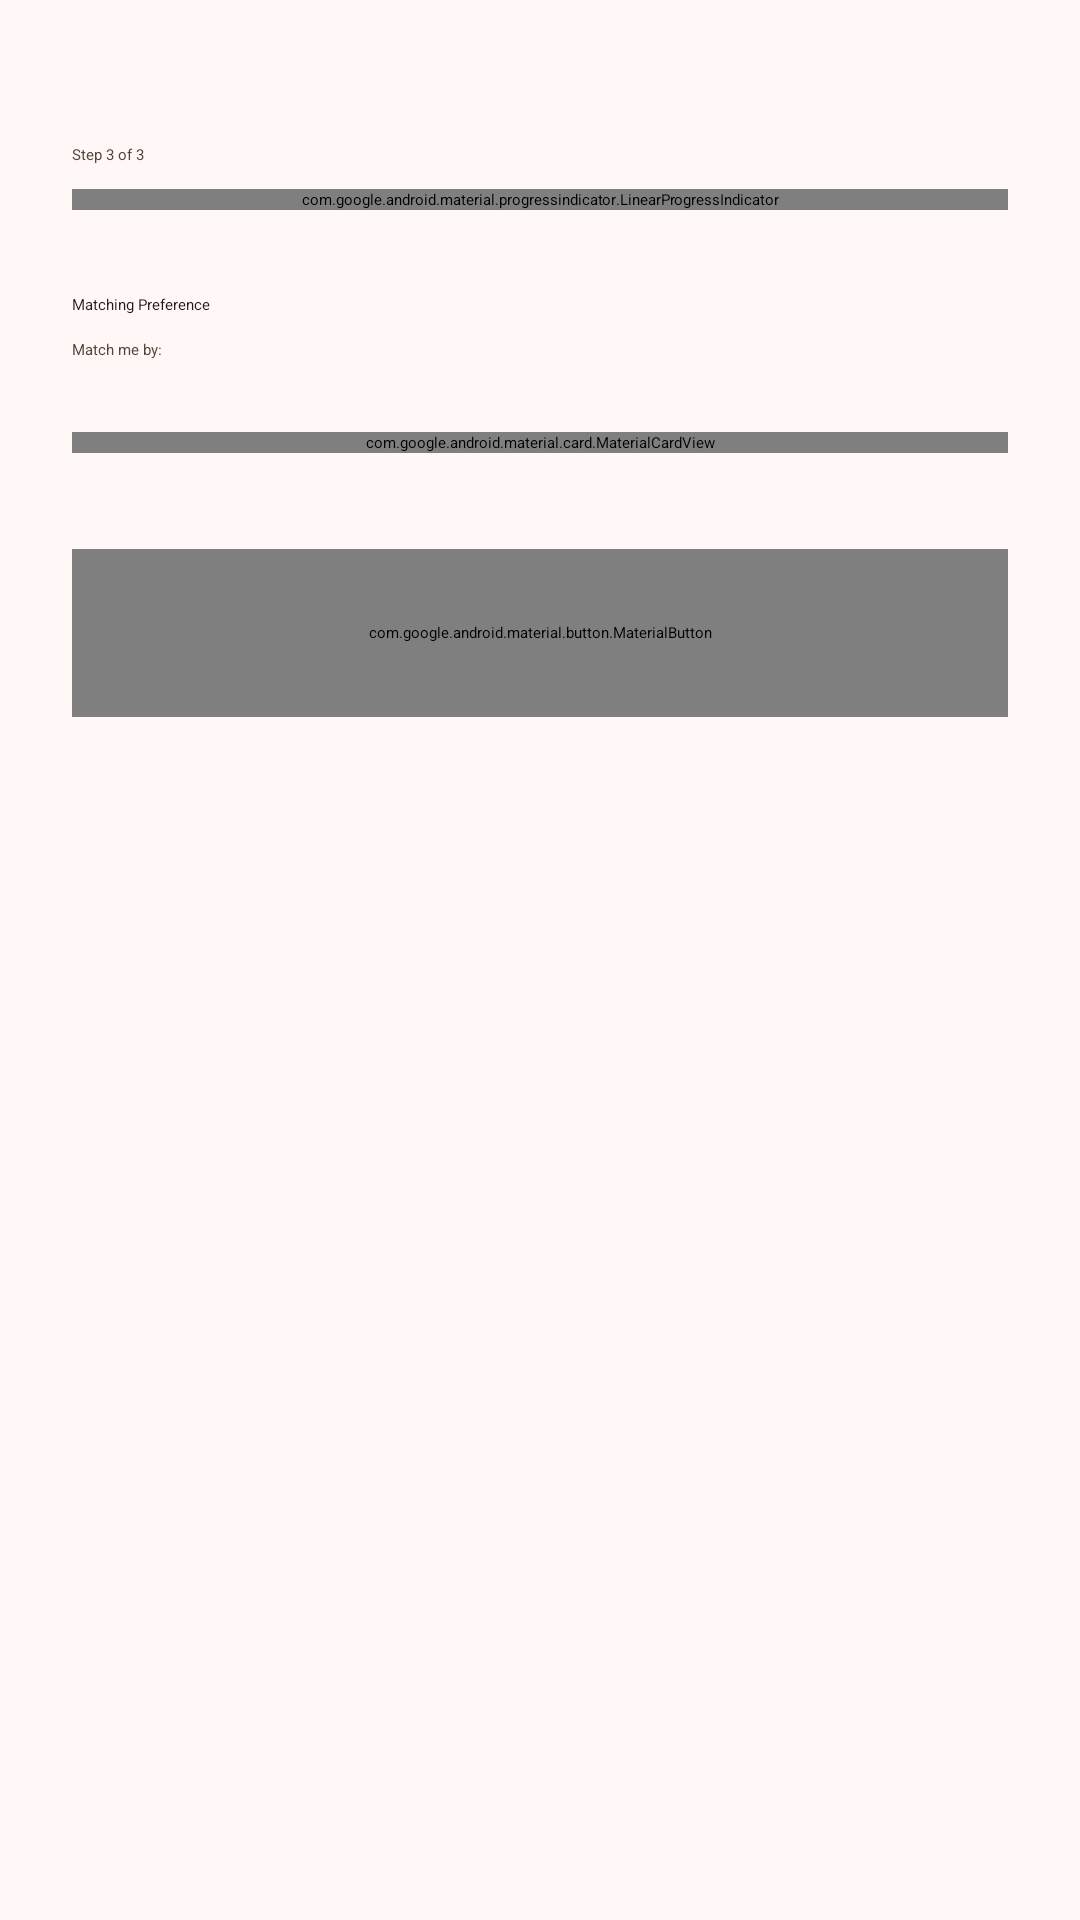

Produce the Android XML layout that renders to this screen, including the resource entries it uses.
<!-- AndroidManifest.xml: application theme ThemeOverlay.AppTheme.MediumContrast -->
<!-- res/layout/activity_onboarding_step3.xml -->
<?xml version="1.0" encoding="utf-8"?>
<LinearLayout xmlns:android="http://schemas.android.com/apk/res/android"
    xmlns:app="http://schemas.android.com/apk/res-auto"
    android:layout_width="match_parent"
    android:layout_height="match_parent"
    android:orientation="vertical"
    android:padding="24dp"
    android:background="@color/md_theme_background">

    <TextView
        android:layout_width="wrap_content"
        android:layout_height="wrap_content"
        android:text="Step 3 of 3"
        android:textAppearance="@style/TextAppearance.Material3.LabelMedium"
        android:layout_marginTop="24dp"
        android:textColor="@color/md_theme_onSurfaceVariant"
        android:layout_marginBottom="8dp"/>

    <com.google.android.material.progressindicator.LinearProgressIndicator
        android:layout_width="match_parent"
        android:layout_height="wrap_content"
        android:progress="100"
        app:trackThickness="6dp"
        app:trackCornerRadius="3dp"
        app:indicatorColor="@color/md_theme_primary"
        app:trackColor="@color/md_theme_surfaceVariant"
        android:layout_marginBottom="28dp"/>

    <TextView
        android:layout_width="wrap_content"
        android:layout_height="wrap_content"
        android:text="Matching Preference"
        android:textAppearance="@style/TextAppearance.Material3.HeadlineSmall"
        android:textColor="@color/md_theme_onBackground"
        android:layout_marginBottom="8dp"/>

    <TextView
        android:layout_width="wrap_content"
        android:layout_height="wrap_content"
        android:text="Match me by:"
        android:textAppearance="@style/TextAppearance.Material3.BodyLarge"
        android:textColor="@color/md_theme_onSurfaceVariant"
        android:layout_marginBottom="24dp"/>

    <com.google.android.material.card.MaterialCardView
        android:layout_width="match_parent"
        android:layout_height="wrap_content"
        app:cardCornerRadius="12dp"
        app:strokeWidth="0dp"
        app:cardElevation="0dp"
        android:layout_marginBottom="32dp">

        <RadioGroup
            android:id="@+id/radioGroup"
            android:layout_width="match_parent"
            android:layout_height="wrap_content"
            android:paddingVertical="8dp">

            <com.google.android.material.radiobutton.MaterialRadioButton
                android:id="@+id/rbInterests"
                android:layout_width="match_parent"
                android:layout_height="wrap_content"
                android:text="Interests"
                android:textAppearance="@style/TextAppearance.Material3.BodyLarge"
                android:paddingVertical="16dp"
                android:paddingHorizontal="20dp"/>

            <com.google.android.material.divider.MaterialDivider
                android:layout_width="match_parent"
                android:layout_height="wrap_content"
                android:layout_marginHorizontal="16dp"/>

            <com.google.android.material.radiobutton.MaterialRadioButton
                android:id="@+id/rbLocation"
                android:layout_width="match_parent"
                android:layout_height="wrap_content"
                android:text="Location"
                android:textAppearance="@style/TextAppearance.Material3.BodyLarge"
                android:paddingVertical="16dp"
                android:paddingHorizontal="20dp"/>

            <com.google.android.material.divider.MaterialDivider
                android:layout_width="match_parent"
                android:layout_height="wrap_content"
                android:layout_marginHorizontal="16dp"/>

            <com.google.android.material.radiobutton.MaterialRadioButton
                android:id="@+id/rbBoth"
                android:layout_width="match_parent"
                android:layout_height="wrap_content"
                android:text="Both"
                android:textAppearance="@style/TextAppearance.Material3.BodyLarge"
                android:paddingVertical="16dp"
                android:paddingHorizontal="20dp"/>

        </RadioGroup>

    </com.google.android.material.card.MaterialCardView>

    <com.google.android.material.button.MaterialButton
        android:id="@+id/btnFinish"
        android:layout_width="match_parent"
        android:layout_height="56dp"
        android:text="Finish"
        android:textSize="16sp"
        style="@style/Widget.Material3.Button"/>

</LinearLayout>
<!-- resources referenced by this layout -->
<resources>
  <color name="md_theme_background">#FFF8F7</color>
  <color name="md_theme_onBackground">#221919</color>
  <color name="md_theme_onSurfaceVariant">#4B4739</color>
  <color name="md_theme_primary">#8F4A4E</color>
  <color name="md_theme_surfaceVariant">#EAE2CF</color>
</resources>
